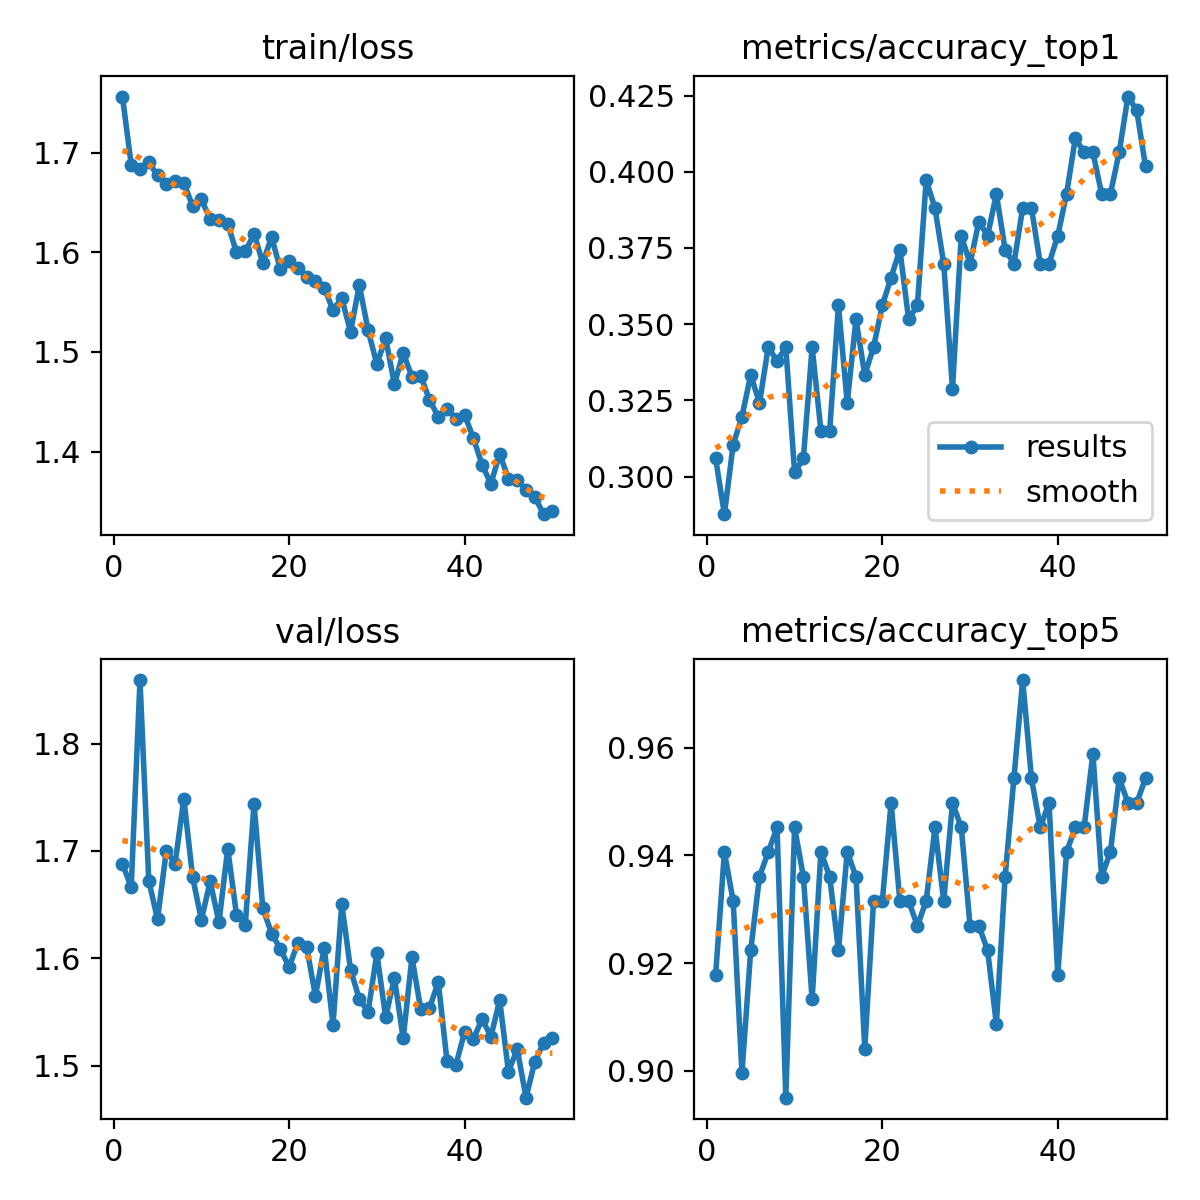

The table this chart was drawn from, first rows:
epoch, time, train/loss, metrics/accuracy_top1, metrics/accuracy_top5, val/loss, lr/pg0, lr/pg1, lr/pg2
1, 53.32, 1.756, 0.3059, 0.9178, 1.688, 0.00031, 0.00031, 0.00031
2, 105.5, 1.688, 0.2877, 0.9406, 1.666, 0.0006175, 0.0006175, 0.0006175
3, 156.2, 1.683, 0.3105, 0.9315, 1.859, 0.0009124, 0.0009124, 0.0009124
4, 207, 1.69, 0.3196, 0.8995, 1.672, 0.0009406, 0.0009406, 0.0009406
5, 257.6, 1.677, 0.3333, 0.9224, 1.636, 0.0009208, 0.0009208, 0.0009208
6, 308.4, 1.669, 0.3242, 0.9361, 1.7, 0.000901, 0.000901, 0.000901
7, 359.4, 1.672, 0.3425, 0.9406, 1.688, 0.0008812, 0.0008812, 0.0008812
8, 410.3, 1.669, 0.3379, 0.9452, 1.749, 0.0008614, 0.0008614, 0.0008614
9, 461.1, 1.646, 0.3425, 0.895, 1.676, 0.0008416, 0.0008416, 0.0008416
10, 511.8, 1.653, 0.3014, 0.9452, 1.636, 0.0008218, 0.0008218, 0.0008218
11, 562.6, 1.633, 0.3059, 0.9361, 1.672, 0.000802, 0.000802, 0.000802
12, 613.3, 1.632, 0.3425, 0.9132, 1.633, 0.0007822, 0.0007822, 0.0007822
13, 664.2, 1.629, 0.3151, 0.9406, 1.702, 0.0007624, 0.0007624, 0.0007624
14, 715.2, 1.6, 0.3151, 0.9361, 1.641, 0.0007426, 0.0007426, 0.0007426
15, 765.9, 1.601, 0.3562, 0.9224, 1.631, 0.0007228, 0.0007228, 0.0007228
16, 816.6, 1.619, 0.3242, 0.9406, 1.744, 0.000703, 0.000703, 0.000703
17, 867.6, 1.589, 0.3516, 0.9361, 1.647, 0.0006832, 0.0006832, 0.0006832
18, 918.5, 1.615, 0.3333, 0.9041, 1.623, 0.0006634, 0.0006634, 0.0006634
19, 969.4, 1.583, 0.3425, 0.9315, 1.609, 0.0006436, 0.0006436, 0.0006436
20, 1020, 1.592, 0.3562, 0.9315, 1.592, 0.0006238, 0.0006238, 0.0006238
21, 1071, 1.584, 0.3653, 0.9498, 1.615, 0.000604, 0.000604, 0.000604
22, 1122, 1.576, 0.3744, 0.9315, 1.61, 0.0005842, 0.0005842, 0.0005842
23, 1173, 1.571, 0.3516, 0.9315, 1.565, 0.0005644, 0.0005644, 0.0005644
24, 1222, 1.565, 0.3562, 0.9269, 1.61, 0.0005446, 0.0005446, 0.0005446
25, 1271, 1.542, 0.3973, 0.9315, 1.538, 0.0005248, 0.0005248, 0.0005248
26, 1318, 1.554, 0.3881, 0.9452, 1.651, 0.000505, 0.000505, 0.000505
27, 1365, 1.52, 0.3699, 0.9315, 1.59, 0.0004852, 0.0004852, 0.0004852
28, 1412, 1.567, 0.3288, 0.9498, 1.562, 0.0004654, 0.0004654, 0.0004654
29, 1459, 1.522, 0.379, 0.9452, 1.55, 0.0004456, 0.0004456, 0.0004456
30, 1507, 1.488, 0.3699, 0.9269, 1.605, 0.0004258, 0.0004258, 0.0004258
31, 1554, 1.514, 0.3836, 0.9269, 1.545, 0.000406, 0.000406, 0.000406
32, 1601, 1.468, 0.379, 0.9224, 1.582, 0.0003862, 0.0003862, 0.0003862
33, 1648, 1.499, 0.3927, 0.9087, 1.525, 0.0003664, 0.0003664, 0.0003664
34, 1695, 1.475, 0.3744, 0.9361, 1.601, 0.0003466, 0.0003466, 0.0003466
35, 1742, 1.476, 0.3699, 0.9543, 1.553, 0.0003268, 0.0003268, 0.0003268
36, 1789, 1.452, 0.3881, 0.9726, 1.554, 0.000307, 0.000307, 0.000307
37, 1837, 1.435, 0.3881, 0.9543, 1.578, 0.0002872, 0.0002872, 0.0002872
38, 1884, 1.443, 0.3699, 0.9452, 1.504, 0.0002674, 0.0002674, 0.0002674
39, 1931, 1.433, 0.3699, 0.9498, 1.5, 0.0002476, 0.0002476, 0.0002476
40, 1978, 1.437, 0.379, 0.9178, 1.532, 0.0002278, 0.0002278, 0.0002278
41, 2025, 1.414, 0.3927, 0.9406, 1.525, 0.000208, 0.000208, 0.000208
42, 2072, 1.387, 0.411, 0.9452, 1.544, 0.0001882, 0.0001882, 0.0001882
43, 2119, 1.368, 0.4064, 0.9452, 1.527, 0.0001684, 0.0001684, 0.0001684
44, 2167, 1.398, 0.4064, 0.9589, 1.561, 0.0001486, 0.0001486, 0.0001486
45, 2214, 1.373, 0.3927, 0.9361, 1.494, 0.0001288, 0.0001288, 0.0001288
46, 2261, 1.372, 0.3927, 0.9406, 1.516, 0.000109, 0.000109, 0.000109
47, 2308, 1.362, 0.4064, 0.9543, 1.47, 8.92e-05, 8.92e-05, 8.92e-05
48, 2357, 1.355, 0.4247, 0.9498, 1.504, 6.94e-05, 6.94e-05, 6.94e-05
49, 2405, 1.337, 0.4201, 0.9498, 1.521, 4.96e-05, 4.96e-05, 4.96e-05
50, 2452, 1.34, 0.4018, 0.9543, 1.526, 2.98e-05, 2.98e-05, 2.98e-05
